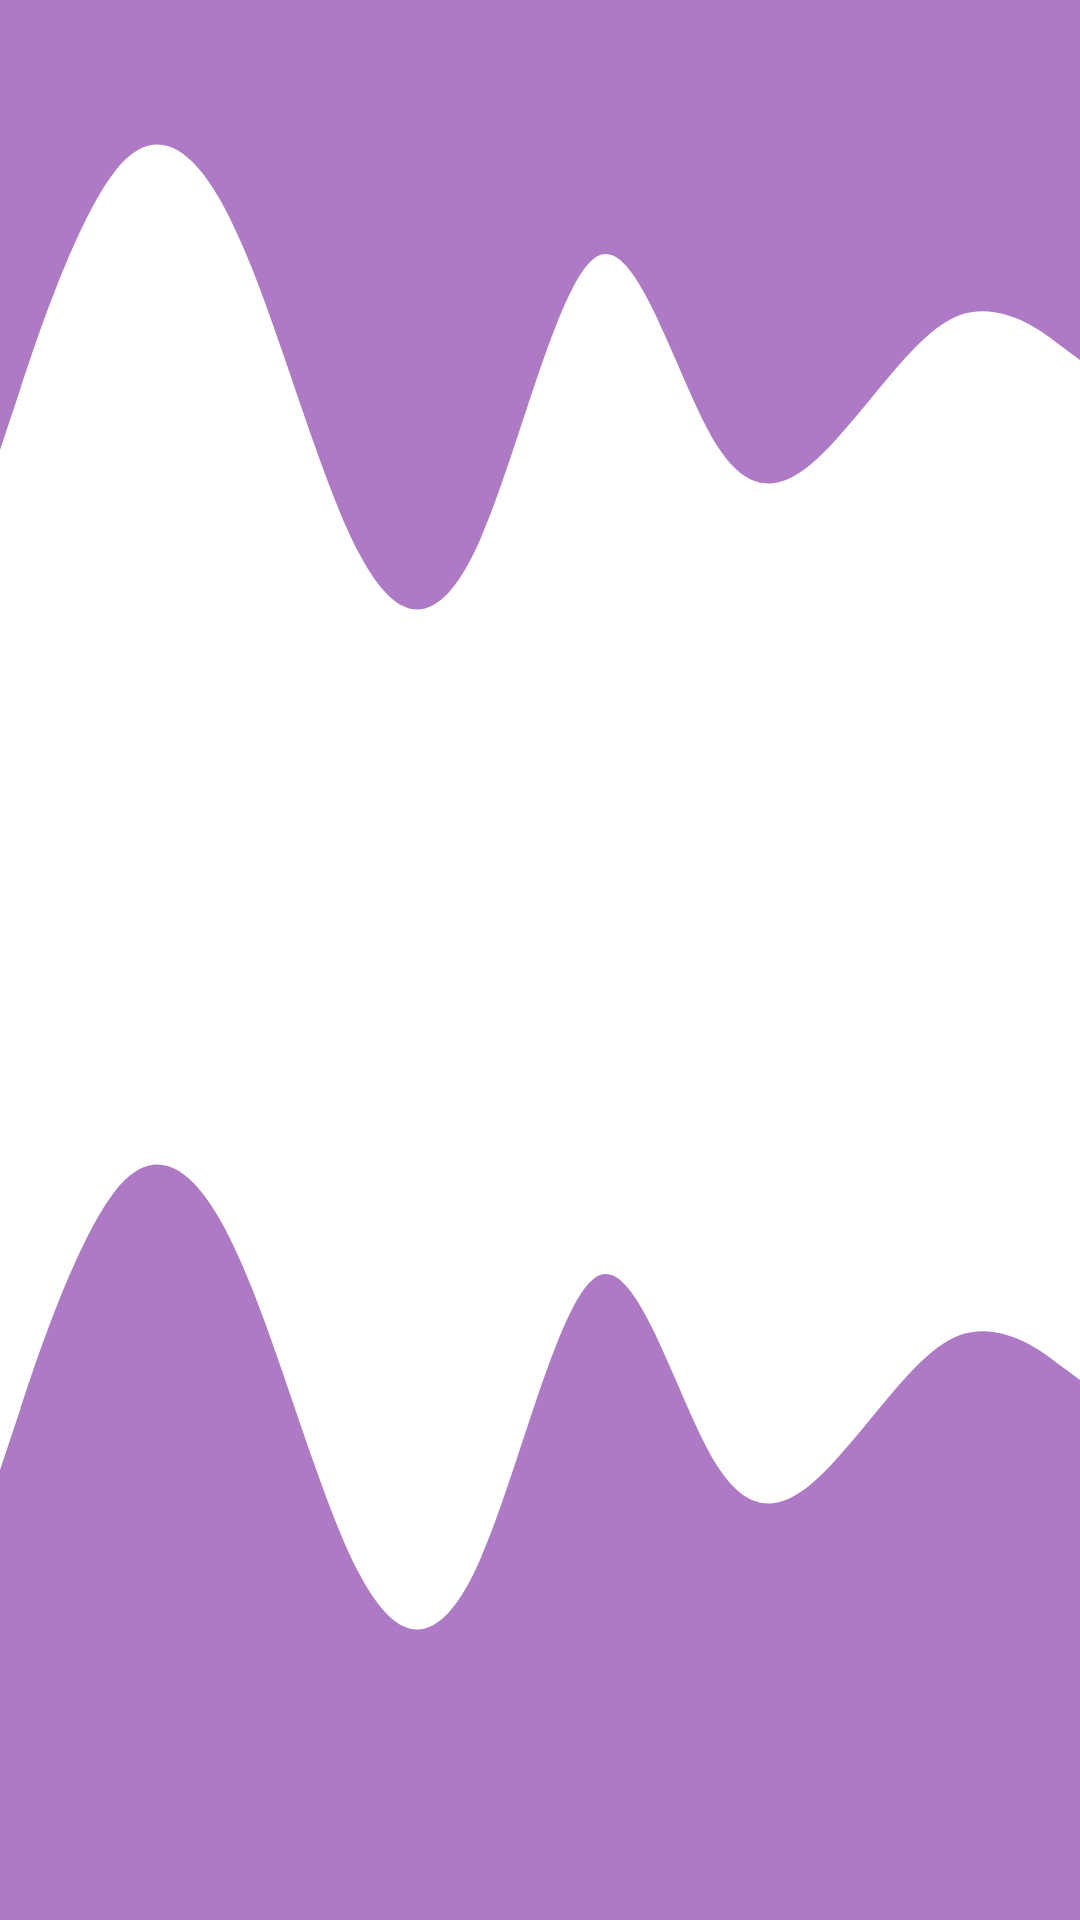

Layout XML and referenced resources for this Android screen:
<!-- AndroidManifest.xml: application theme Theme.CrosswordPuzzle -->
<!-- res/layout/activity_main.xml -->
<?xml version="1.0" encoding="utf-8"?>
<androidx.constraintlayout.widget.ConstraintLayout xmlns:android="http://schemas.android.com/apk/res/android"
    xmlns:app="http://schemas.android.com/apk/res-auto"
    xmlns:tools="http://schemas.android.com/tools"
    android:layout_width="match_parent"
    android:layout_height="match_parent"
    tools:context=".MainActivity">

    <View
        android:id="@+id/up"
        android:layout_width="wrap_content"
        android:layout_height="300dp"
        android:background="@drawable/up"
        app:layout_constraintEnd_toEndOf="parent"
        app:layout_constraintStart_toStartOf="parent"
        app:layout_constraintTop_toTopOf="parent" />


    <View
        android:layout_width="150dp"
        android:layout_height="150dp"
        android:background="@drawable/crossword"
        app:layout_constraintBottom_toTopOf="@id/down"
        app:layout_constraintEnd_toEndOf="parent"
        app:layout_constraintHorizontal_bias="0.498"
        app:layout_constraintStart_toStartOf="parent"
        app:layout_constraintTop_toBottomOf="@id/up"
        app:layout_constraintVertical_bias="1.0" />

    <View
        android:id="@+id/down"
        android:layout_width="wrap_content"
        android:layout_height="300dp"
        android:background="@drawable/down"
        app:layout_constraintBottom_toBottomOf="parent"
        app:layout_constraintEnd_toEndOf="parent"
        app:layout_constraintStart_toStartOf="parent" />

</androidx.constraintlayout.widget.ConstraintLayout>
<!-- resources referenced by this layout -->
<resources>
  <!-- drawable down (drawable) -->
  <vector xmlns:android="http://schemas.android.com/apk/res/android"
      android:width="1440dp"
      android:height="320dp"
      android:viewportWidth="1440"
      android:viewportHeight="320">
    <path
        android:pathData="M0,160L26.7,138.7C53.3,117 107,75 160,58.7C213.3,43 267,53 320,85.3C373.3,117 427,171 480,197.3C533.3,224 587,224 640,192C693.3,160 747,96 800,90.7C853.3,85 907,139 960,160C1013.3,181 1067,171 1120,154.7C1173.3,139 1227,117 1280,112C1333.3,107 1387,117 1413,122.7L1440,128L1440,320L1413.3,320C1386.7,320 1333,320 1280,320C1226.7,320 1173,320 1120,320C1066.7,320 1013,320 960,320C906.7,320 853,320 800,320C746.7,320 693,320 640,320C586.7,320 533,320 480,320C426.7,320 373,320 320,320C266.7,320 213,320 160,320C106.7,320 53,320 27,320L0,320Z"
        android:fillColor="#AF7AC5"/>
  </vector>
  <!-- drawable up (drawable) -->
  <vector xmlns:android="http://schemas.android.com/apk/res/android"
      android:width="1440dp"
      android:height="320dp"
      android:viewportWidth="1440"
      android:viewportHeight="320">
    <path
        android:pathData="M0,160L26.7,138.7C53.3,117 107,75 160,58.7C213.3,43 267,53 320,85.3C373.3,117 427,171 480,197.3C533.3,224 587,224 640,192C693.3,160 747,96 800,90.7C853.3,85 907,139 960,160C1013.3,181 1067,171 1120,154.7C1173.3,139 1227,117 1280,112C1333.3,107 1387,117 1413,122.7L1440,128L1440,0L1413.3,0C1386.7,0 1333,0 1280,0C1226.7,0 1173,0 1120,0C1066.7,0 1013,0 960,0C906.7,0 853,0 800,0C746.7,0 693,0 640,0C586.7,0 533,0 480,0C426.7,0 373,0 320,0C266.7,0 213,0 160,0C106.7,0 53,0 27,0L0,0Z"
        android:fillColor="#AF7AC5"/>
  </vector>
  <style name="Theme.CrosswordPuzzle" parent="Theme.MaterialComponents.DayNight.NoActionBar">
          
          <item name="colorPrimary">@color/purple_500</item>
          <item name="colorPrimaryVariant">@color/purple_700</item>
          <item name="colorOnPrimary">@color/white</item>
          
          <item name="colorSecondary">@color/teal_200</item>
          <item name="colorSecondaryVariant">@color/teal_700</item>
          <item name="colorOnSecondary">@color/black</item>
          
          <item name="android:statusBarColor">?attr/colorPrimaryVariant</item>
          
      </style>
  <!-- not gathered from this repository: default colours our renderer supplied (Android Studio template values) -->
  <color name="purple_500">#FF6200EE</color>
  <color name="purple_700">#FF3700B3</color>
  <color name="teal_200">#FF03DAC5</color>
  <color name="teal_700">#FF018786</color>
  <color name="black">#FF000000</color>
  <color name="white">#FFFFFFFF</color>
</resources>
